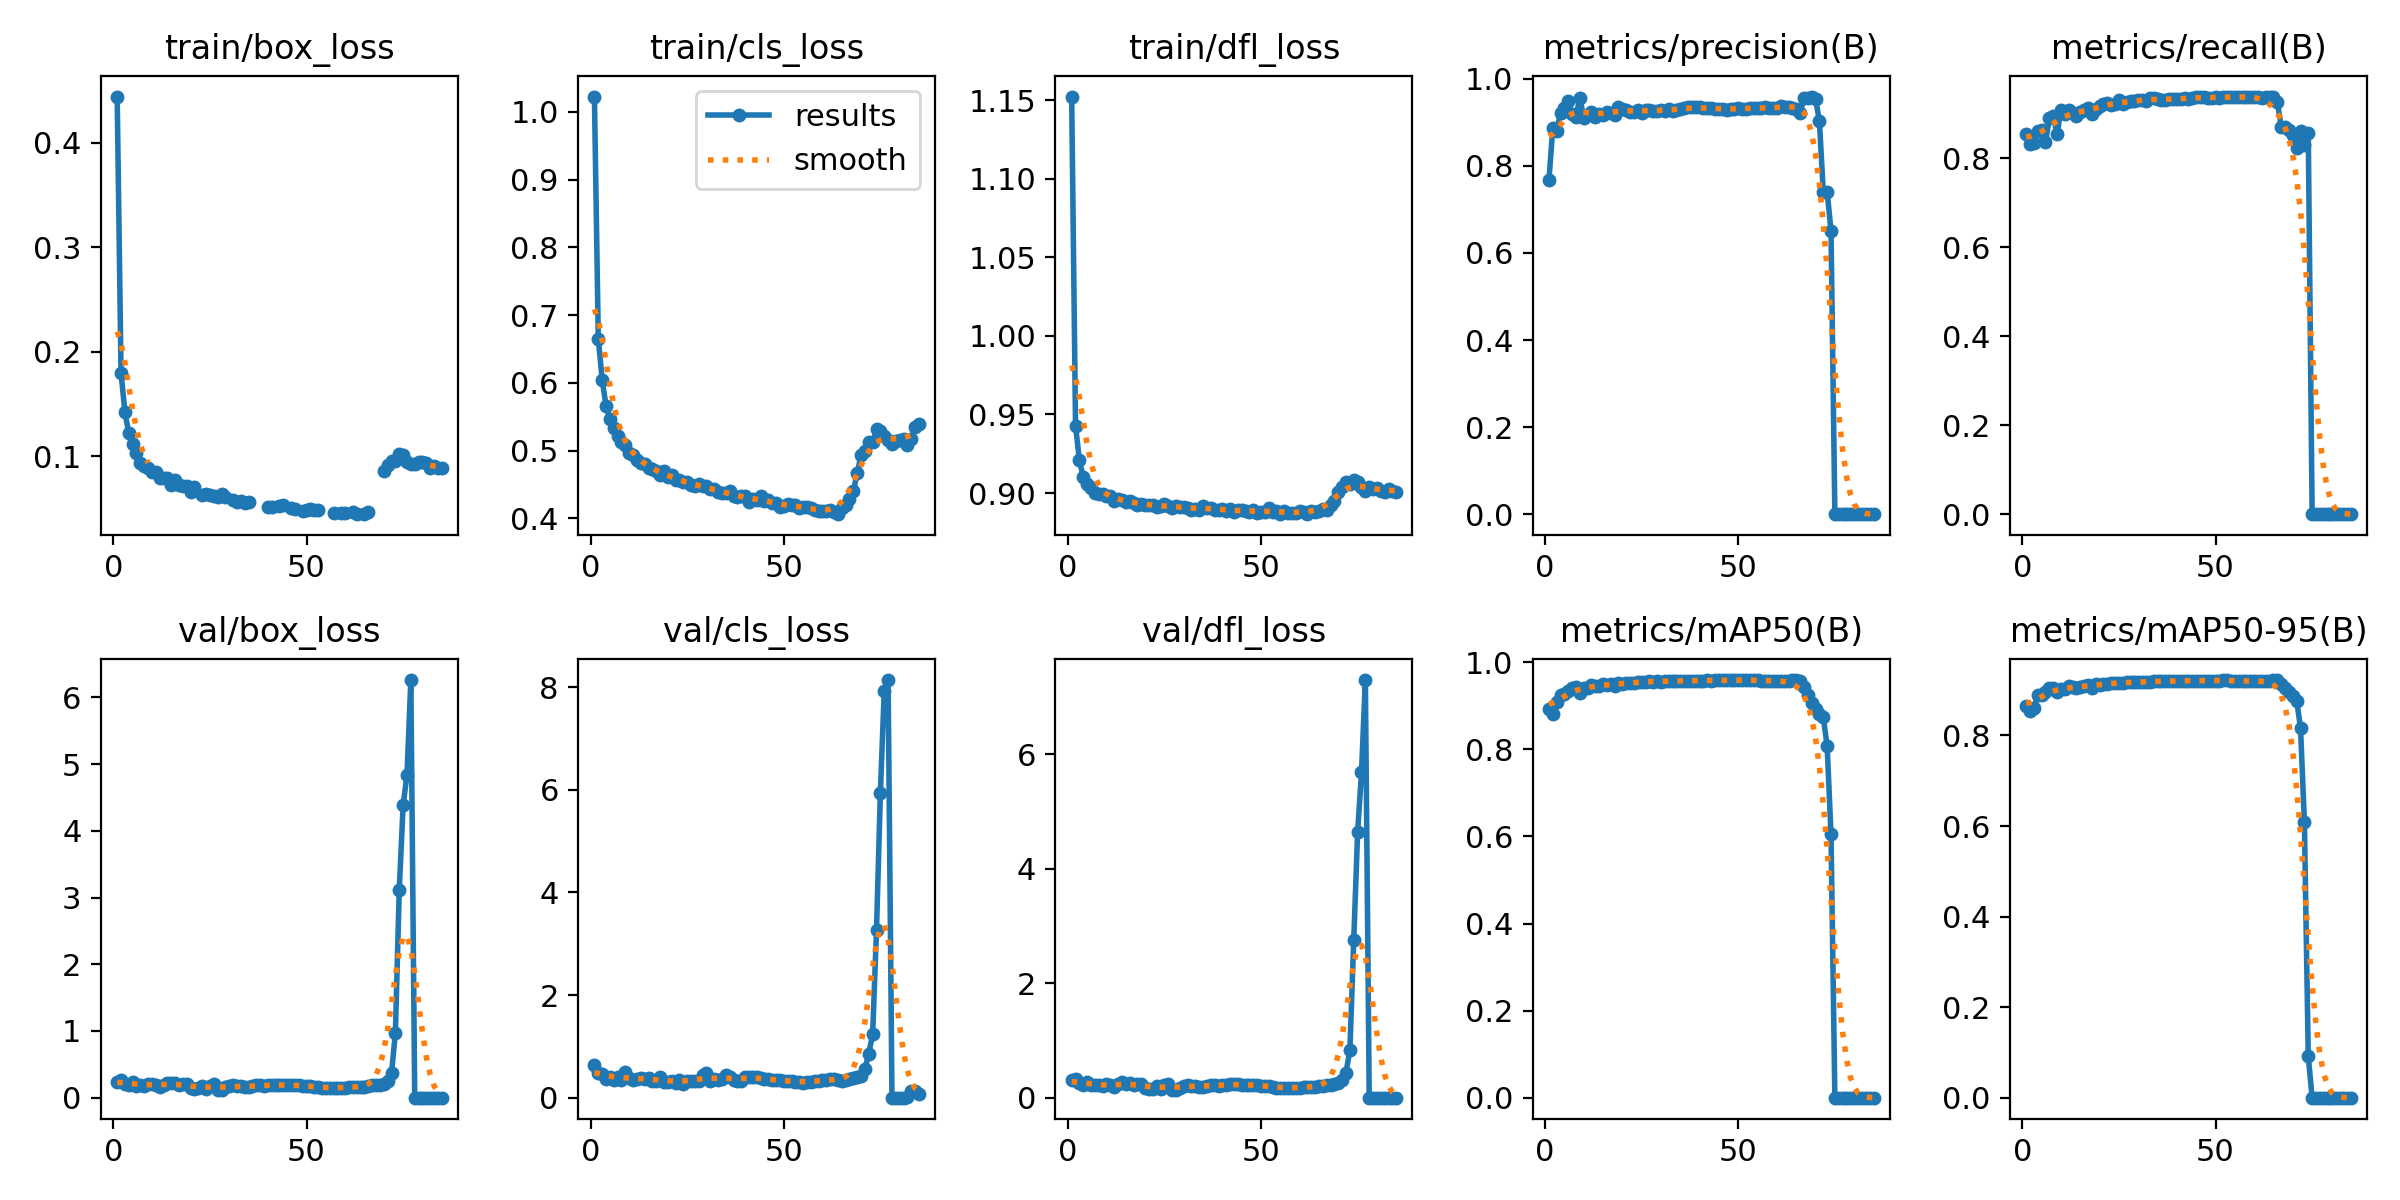

The table this chart was drawn from, first rows:
epoch, time, train/box_loss, train/cls_loss, train/dfl_loss, metrics/precision(B), metrics/recall(B), metrics/mAP50(B), metrics/mAP50-95(B), val/box_loss, val/cls_loss, val/dfl_loss, lr/pg0, lr/pg1, lr/pg2
1, 252.3, 0.4445, 1.023, 1.152, 0.7667, 0.8544, 0.8921, 0.866, 0.2418, 0.6299, 0.3038, 0.0003331, 0.0003331, 0.06702
2, 469.1, 0.1801, 0.6654, 0.9428, 0.8865, 0.831, 0.8806, 0.854, 0.263, 0.486, 0.3299, 0.0006598, 0.0006598, 0.03402
3, 688.6, 0.1423, 0.6049, 0.9208, 0.8795, 0.835, 0.9081, 0.8612, 0.2116, 0.4544, 0.2517, 0.00098, 0.00098, 0.001005
4, 899.6, 0.122, 0.5662, 0.9101, 0.9216, 0.8609, 0.9244, 0.8889, 0.1851, 0.3661, 0.2243, 0.0009703, 0.0009703, 0.0009703
5, 1118, 0.1114, 0.5464, 0.906, 0.9336, 0.8641, 0.9276, 0.8894, 0.2424, 0.3936, 0.2802, 0.0009604, 0.0009604, 0.0009604
6, 1334, 0.1028, 0.5342, 0.9032, 0.9498, 0.8363, 0.9344, 0.897, 0.1797, 0.3461, 0.2161, 0.0009505, 0.0009505, 0.0009505
7, 1548, 0.09389, 0.5223, 0.9003, 0.9191, 0.8896, 0.9413, 0.9039, 0.1895, 0.4093, 0.2212, 0.0009406, 0.0009406, 0.0009406
8, 1762, 0.09074, 0.5131, 0.8992, 0.9132, 0.895, 0.9425, 0.9051, 0.1821, 0.3349, 0.2185, 0.0009307, 0.0009307, 0.0009307
9, 1975, 0.08922, 0.5091, 0.8993, 0.9566, 0.8537, 0.9301, 0.8969, 0.2042, 0.4923, 0.2071, 0.0009208, 0.0009208, 0.0009208
10, 2192, 0.08463, 0.4971, 0.8984, 0.9109, 0.9089, 0.9417, 0.9026, 0.2007, 0.3782, 0.2337, 0.0009109, 0.0009109, 0.0009109
11, 2407, 0.08459, 0.4933, 0.8984, 0.9166, 0.8984, 0.9417, 0.9017, 0.1832, 0.3457, 0.215, 0.000901, 0.000901, 0.000901
12, 2622, 0.0794, 0.486, 0.8951, 0.9243, 0.9087, 0.947, 0.9083, 0.1656, 0.3595, 0.1802, 0.0008911, 0.0008911, 0.0008911
13, 2834, 0.07954, 0.482, 0.8962, 0.9111, 0.9021, 0.9457, 0.9074, 0.196, 0.3833, 0.2303, 0.0008812, 0.0008812, 0.0008812
14, 3048, 0.07882, 0.4802, 0.8957, 0.9196, 0.8951, 0.9466, 0.9059, 0.2216, 0.3543, 0.268, 0.0008713, 0.0008713, 0.0008713
15, 3261, 0.07279, 0.4748, 0.8944, 0.9161, 0.9036, 0.9493, 0.9081, 0.2127, 0.3929, 0.2449, 0.0008614, 0.0008614, 0.0008614
16, 3474, 0.07738, 0.4736, 0.8949, 0.9244, 0.9087, 0.9487, 0.9099, 0.2168, 0.3285, 0.2567, 0.0008515, 0.0008515, 0.0008515
17, 3693, 0.0725, 0.4695, 0.894, 0.9209, 0.9131, 0.9503, 0.9107, 0.1925, 0.3347, 0.2259, 0.0008416, 0.0008416, 0.0008416
18, 3908, 0.07163, 0.4648, 0.8927, 0.917, 0.8986, 0.9448, 0.9047, 0.2095, 0.3952, 0.2475, 0.0008317, 0.0008317, 0.0008317
19, 4126, 0.07182, 0.4696, 0.8933, 0.9363, 0.9116, 0.9532, 0.9139, 0.2094, 0.3132, 0.2415, 0.0008218, 0.0008218, 0.0008218
20, 4339, 0.06547, 0.461, 0.8927, 0.9296, 0.9164, 0.9504, 0.9114, 0.1512, 0.3128, 0.1691, 0.0008119, 0.0008119, 0.0008119
21, 4553, 0.07088, 0.4642, 0.8925, 0.928, 0.9225, 0.9526, 0.9146, 0.137, 0.3346, 0.1567, 0.000802, 0.000802, 0.000802
22, 4766, inf, 0.4562, 0.8922, 0.9244, 0.9238, 0.9525, 0.914, 0.1405, 0.2891, 0.1557, 0.0007921, 0.0007921, 0.0007921
23, 4980, 0.06337, 0.4573, 0.8912, 0.924, 0.9206, 0.9527, 0.9154, 0.175, 0.3413, 0.2112, 0.0007822, 0.0007822, 0.0007822
24, 5196, 0.06379, 0.4536, 0.892, 0.9289, 0.9213, 0.9558, 0.9164, 0.1316, 0.2688, 0.1467, 0.0007723, 0.0007723, 0.0007723
25, 5408, 0.06311, 0.4535, 0.8928, 0.9219, 0.93, 0.9547, 0.916, 0.1814, 0.3343, 0.2147, 0.0007624, 0.0007624, 0.0007624
26, 5622, 0.06242, 0.4497, 0.8915, 0.9289, 0.9223, 0.9554, 0.9166, 0.2029, 0.3341, 0.2394, 0.0007525, 0.0007525, 0.0007525
27, 5834, 0.0606, 0.4474, 0.8905, 0.9281, 0.9252, 0.9562, 0.9171, 0.1219, 0.3292, 0.136, 0.0007426, 0.0007426, 0.0007426
28, 6048, 0.06344, 0.4503, 0.8915, 0.9267, 0.9275, 0.9556, 0.9171, 0.121, 0.3302, 0.1337, 0.0007327, 0.0007327, 0.0007327
29, 6262, 0.06055, 0.4472, 0.8911, 0.9271, 0.9294, 0.9563, 0.9176, 0.1545, 0.4335, 0.1751, 0.0007228, 0.0007228, 0.0007228
30, 6475, inf, 0.4481, 0.8912, 0.9294, 0.9296, 0.9557, 0.9174, 0.1742, 0.4841, 0.2008, 0.0007129, 0.0007129, 0.0007129
31, 6691, 0.0579, 0.4439, 0.8908, 0.9259, 0.9314, 0.9569, 0.9184, 0.1902, 0.3314, 0.2263, 0.000703, 0.000703, 0.000703
32, 6905, 0.05648, 0.4436, 0.8894, 0.9311, 0.9284, 0.957, 0.9187, 0.1733, 0.3587, 0.2059, 0.0006931, 0.0006931, 0.0006931
33, 7119, 0.0573, 0.4392, 0.8901, 0.925, 0.9351, 0.9572, 0.919, 0.1699, 0.3516, 0.211, 0.0006832, 0.0006832, 0.0006832
34, 7337, 0.0557, 0.4378, 0.8891, 0.9273, 0.9355, 0.957, 0.9193, 0.1553, 0.3688, 0.19, 0.0006733, 0.0006733, 0.0006733
35, 7552, 0.05645, 0.4375, 0.8916, 0.93, 0.9324, 0.9567, 0.9193, 0.1608, 0.4495, 0.1906, 0.0006634, 0.0006634, 0.0006634
36, 7765, inf, 0.4398, 0.8905, 0.9322, 0.9306, 0.9577, 0.9197, 0.1688, 0.4121, 0.1987, 0.0006535, 0.0006535, 0.0006535
37, 7977, inf, 0.4338, 0.8906, 0.9346, 0.9309, 0.9579, 0.9196, 0.1854, 0.3369, 0.2167, 0.0006436, 0.0006436, 0.0006436
38, 8189, inf, 0.4324, 0.8894, 0.9348, 0.9324, 0.958, 0.9198, 0.1838, 0.3248, 0.2174, 0.0006337, 0.0006337, 0.0006337
39, 8402, inf, 0.4328, 0.8894, 0.9349, 0.9319, 0.958, 0.9204, 0.1789, 0.328, 0.2073, 0.0006238, 0.0006238, 0.0006238
40, 8614, 0.05184, 0.433, 0.8899, 0.9346, 0.9333, 0.9581, 0.9208, 0.186, 0.3945, 0.2176, 0.0006139, 0.0006139, 0.0006139
41, 8826, 0.05179, 0.4246, 0.8887, 0.9339, 0.934, 0.9578, 0.9207, 0.1898, 0.4113, 0.2261, 0.000604, 0.000604, 0.000604
42, 9037, inf, 0.4282, 0.8898, 0.9329, 0.9342, 0.9584, 0.9208, 0.196, 0.4126, 0.2339, 0.0005941, 0.0005941, 0.0005941
43, 9250, 0.05217, 0.4272, 0.888, 0.9333, 0.9332, 0.9582, 0.9207, 0.1974, 0.4018, 0.2371, 0.0005842, 0.0005842, 0.0005842
44, 9462, 0.05305, 0.4333, 0.8891, 0.9316, 0.9358, 0.9587, 0.921, 0.1936, 0.3805, 0.2334, 0.0005743, 0.0005743, 0.0005743
45, 9675, inf, 0.4257, 0.889, 0.9297, 0.9371, 0.9586, 0.9213, 0.1868, 0.3625, 0.2259, 0.0005644, 0.0005644, 0.0005644
46, 9887, 0.05032, 0.4274, 0.8887, 0.9301, 0.9369, 0.9587, 0.921, 0.1883, 0.3581, 0.2283, 0.0005545, 0.0005545, 0.0005545
47, 10099, 0.05, 0.4229, 0.8879, 0.929, 0.9369, 0.9586, 0.9212, 0.1881, 0.3512, 0.2284, 0.0005446, 0.0005446, 0.0005446
48, 10311, inf, 0.4229, 0.8895, 0.9317, 0.9352, 0.9586, 0.9213, 0.1843, 0.3435, 0.2234, 0.0005347, 0.0005347, 0.0005347
49, 10524, 0.04734, 0.4174, 0.8874, 0.9306, 0.9361, 0.9586, 0.9213, 0.1807, 0.3394, 0.2184, 0.0005248, 0.0005248, 0.0005248
50, 10735, 0.04867, 0.4182, 0.8881, 0.9319, 0.9364, 0.9587, 0.9213, 0.1766, 0.333, 0.2126, 0.0005149, 0.0005149, 0.0005149
51, 10948, 0.04951, 0.421, 0.8882, 0.9314, 0.9363, 0.9589, 0.9214, 0.1717, 0.3275, 0.2058, 0.000505, 0.000505, 0.000505
52, 11163, 0.0482, 0.4198, 0.8902, 0.9316, 0.9376, 0.959, 0.9214, 0.1664, 0.3207, 0.1982, 0.0004951, 0.0004951, 0.0004951
53, 11381, 0.04813, 0.4196, 0.888, 0.932, 0.9379, 0.9592, 0.9217, 0.1568, 0.3066, 0.185, 0.0004852, 0.0004852, 0.0004852
54, 11595, inf, 0.4152, 0.8885, 0.9318, 0.9366, 0.9587, 0.9212, 0.1497, 0.2967, 0.1752, 0.0004753, 0.0004753, 0.0004753
55, 11811, inf, 0.4166, 0.8867, 0.9326, 0.9371, 0.959, 0.9211, 0.1474, 0.295, 0.1721, 0.0004654, 0.0004654, 0.0004654
56, 12024, inf, 0.4174, 0.8887, 0.9331, 0.9374, 0.9582, 0.9206, 0.146, 0.2976, 0.1702, 0.0004555, 0.0004555, 0.0004555
57, 12237, 0.04522, 0.4152, 0.8871, 0.9343, 0.9377, 0.9581, 0.9202, 0.1462, 0.3083, 0.1702, 0.0004456, 0.0004456, 0.0004456
58, 12450, inf, 0.4127, 0.8875, 0.9336, 0.938, 0.9575, 0.9202, 0.1475, 0.3221, 0.1719, 0.0004357, 0.0004357, 0.0004357
59, 12662, 0.04585, 0.4105, 0.887, 0.9335, 0.9385, 0.9569, 0.92, 0.148, 0.3265, 0.1726, 0.0004258, 0.0004258, 0.0004258
60, 12876, 0.04579, 0.4117, 0.8884, 0.934, 0.9375, 0.9569, 0.9197, 0.1499, 0.3377, 0.1752, 0.0004159, 0.0004159, 0.0004159
... 25 more rows
